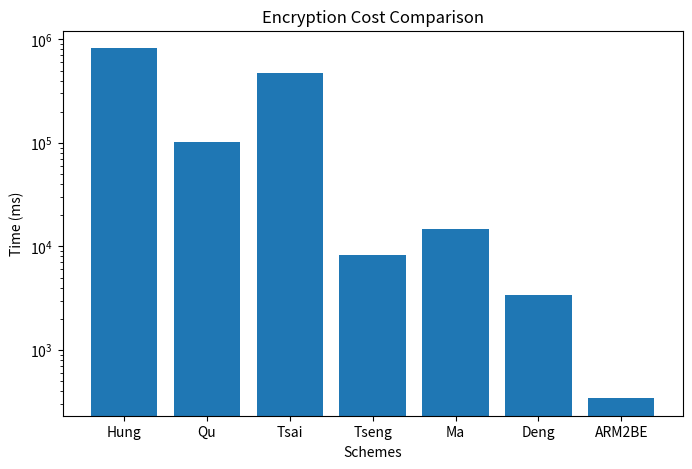
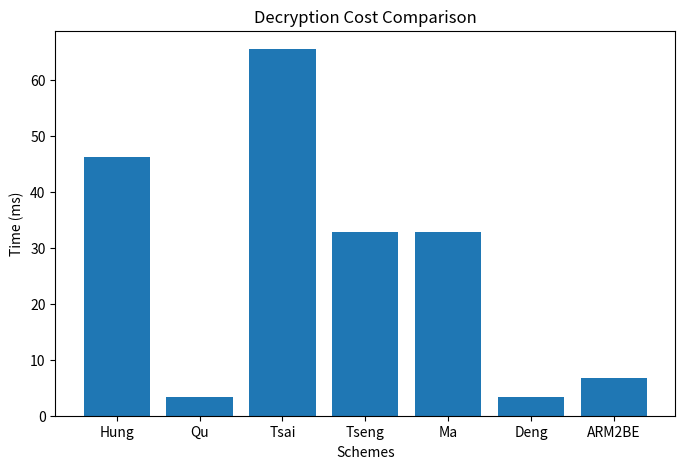
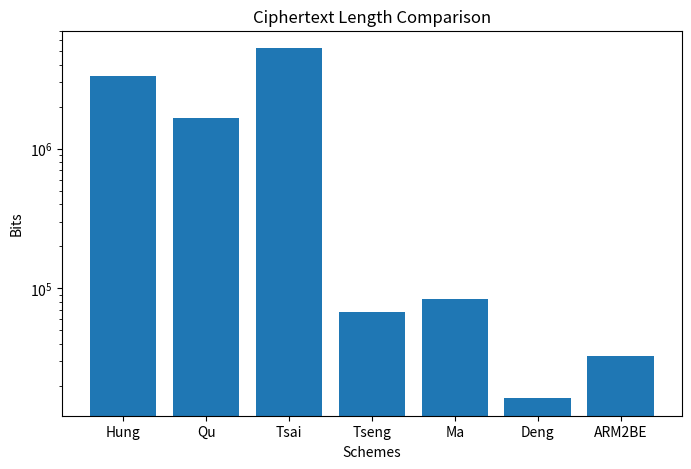

The script that saved these images, in order:
import matplotlib.pyplot as plt
import numpy as np

# Number of messages
nm = 100

# Encryption Cost (ms)
encryption = {
    "Hung": 821011.8,
    "Qu": 100844.7,
    "Tsai": 475828.7,
    "Tseng": 8201.1,
    "Ma": 14826.4,
    "Deng": 3375.3,
    "ARM2BE": 341.476
}

# Decryption Cost (ms)
decryption = {
    "Hung": 46.149,
    "Qu": 3.359,
    "Tsai": 65.446,
    "Tseng": 32.719,
    "Ma": 32.781,
    "Deng": 3.348,
    "ARM2BE": 6.689
}

# Ciphertext Length (bits)
ciphertext = {
    "Hung": 3318400,
    "Qu": 1664000,
    "Tsai": 5254400,
    "Tseng": 67200,
    "Ma": 83200,
    "Deng": 16320,
    "ARM2BE": 32640
}

# ----------------------------
# Encryption Graph
# ----------------------------

plt.figure(figsize=(8,5))
plt.bar(encryption.keys(), encryption.values())
plt.yscale("log")
plt.title("Encryption Cost Comparison")
plt.ylabel("Time (ms)")
plt.xlabel("Schemes")
plt.show()

# ----------------------------
# Decryption Graph
# ----------------------------

plt.figure(figsize=(8,5))
plt.bar(decryption.keys(), decryption.values())
plt.title("Decryption Cost Comparison")
plt.ylabel("Time (ms)")
plt.xlabel("Schemes")
plt.show()

# ----------------------------
# Ciphertext Length Graph
# ----------------------------

plt.figure(figsize=(8,5))
plt.bar(ciphertext.keys(), ciphertext.values())
plt.yscale("log")
plt.title("Ciphertext Length Comparison")
plt.ylabel("Bits")
plt.xlabel("Schemes")
plt.show()
